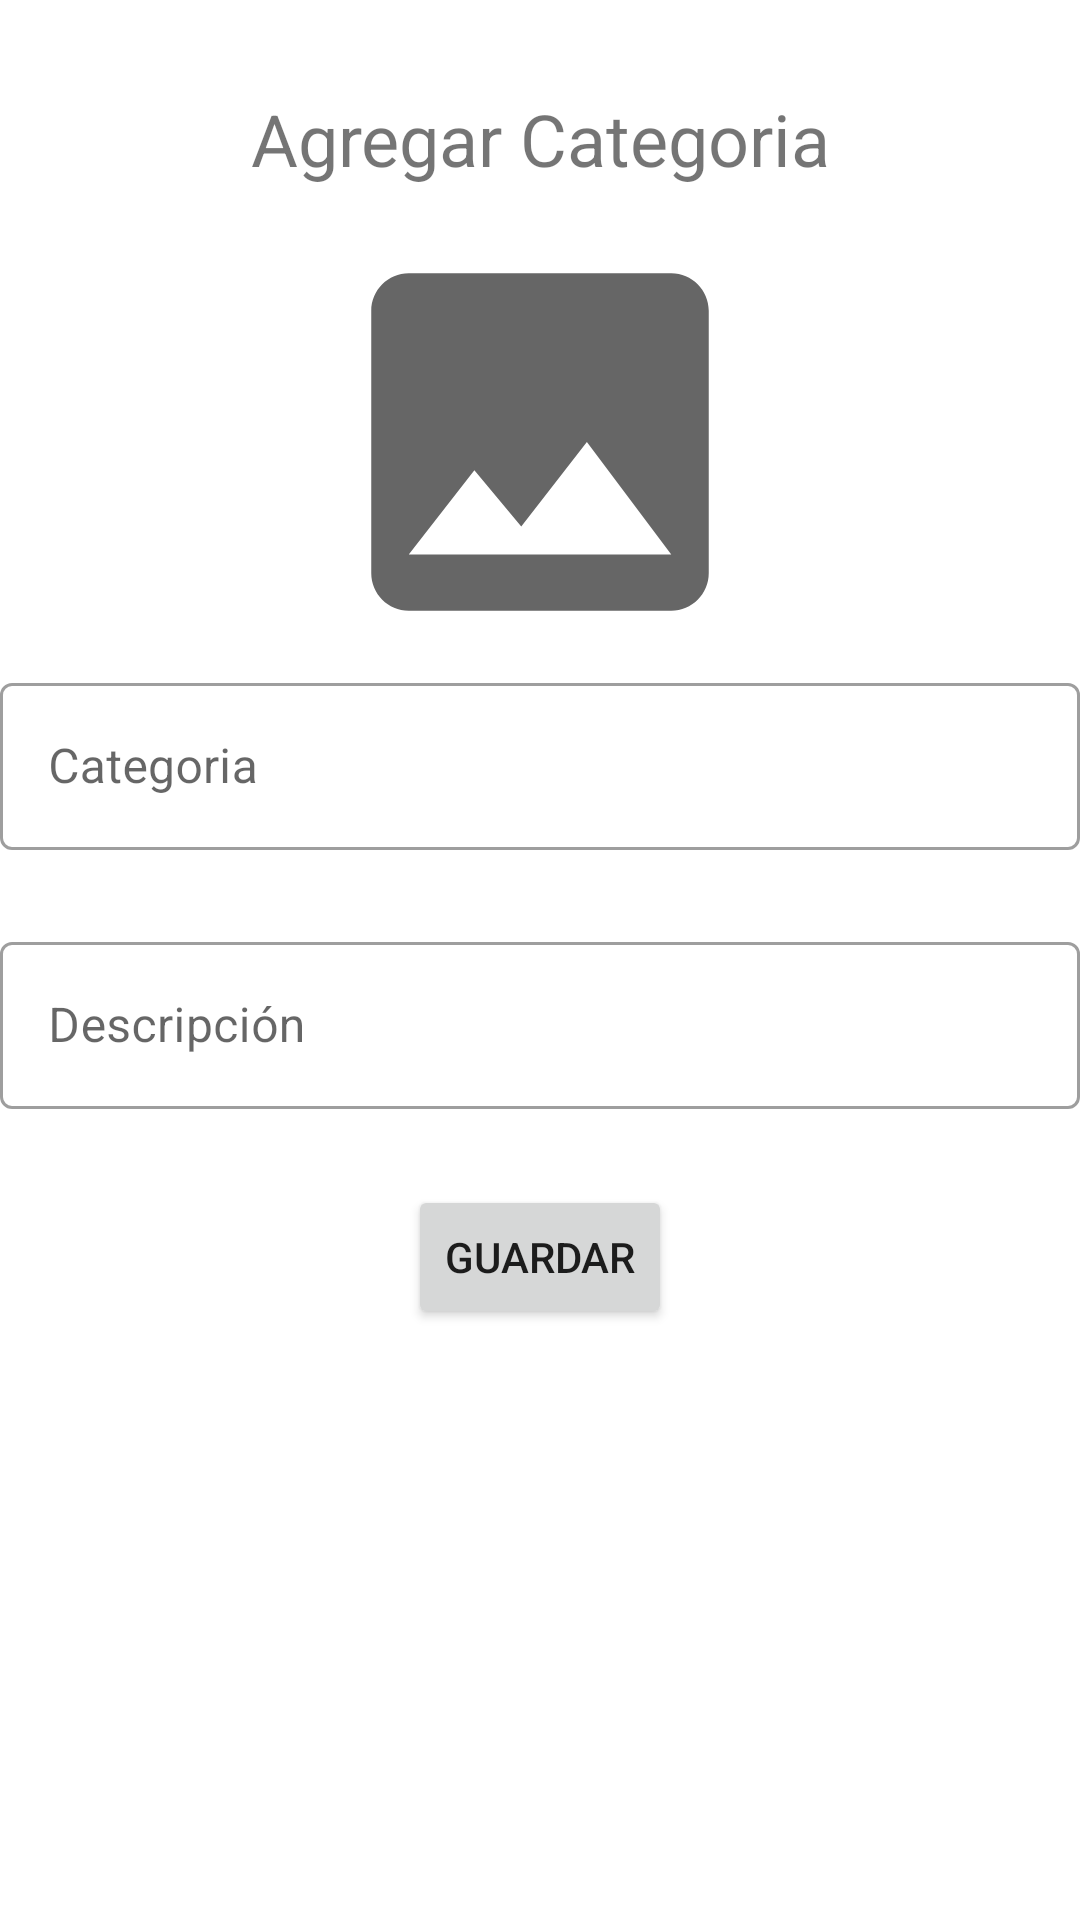

Write the Android layout XML for this screen, with the resource values it uses.
<!-- AndroidManifest.xml: application theme Theme.VentasMoviles -->
<!-- res/layout/fragment_registrar_categoria.xml -->
<?xml version="1.0" encoding="utf-8"?>
<LinearLayout xmlns:android="http://schemas.android.com/apk/res/android"
    xmlns:tools="http://schemas.android.com/tools"
    android:layout_width="match_parent"
    android:layout_height="match_parent"
    xmlns:app="http://schemas.android.com/apk/res-auto"
    android:orientation="vertical"
    android:layout_marginHorizontal="10sp"
    tools:context=".sys.ui.view.RegistrarCategoriaFragment">

    <TextView
        android:id="@+id/title"
        android:layout_width="match_parent"
        android:layout_height="wrap_content"
        android:text="Agregar Categoria"
        android:textAlignment="center"
        android:textSize="24sp"
        android:layout_marginTop="30sp"/>
    <ImageView
        android:id="@+id/image_field"
        android:layout_width="150sp"
        android:layout_height="150sp"
        android:src="@drawable/ic_baseline_image_24"
        android:layout_gravity="center"
        android:contentDescription="@string/todo"
        android:layout_marginTop="10sp"/>
    <com.google.android.material.textfield.TextInputLayout
        app:errorEnabled="true"
        app:helperTextEnabled="true"
        android:layout_height="wrap_content"
        android:layout_width="match_parent"
        android:hint="@string/categoria_field_label"
        android:layout_marginBottom="5sp"
        style="@style/Widget.MaterialComponents.TextInputLayout.OutlinedBox">
        <com.google.android.material.textfield.TextInputEditText
            android:id="@+id/categoria_register_field"
            android:layout_width="match_parent"
            android:layout_height="wrap_content"
            android:inputType="text"/>
    </com.google.android.material.textfield.TextInputLayout>
    <com.google.android.material.textfield.TextInputLayout
        app:errorEnabled="true"
        app:helperTextEnabled="true"
        android:layout_height="wrap_content"
        android:layout_width="match_parent"
        android:hint="@string/descripcion_label"
        android:layout_marginBottom="5sp"
        style="@style/Widget.MaterialComponents.TextInputLayout.OutlinedBox">
        <com.google.android.material.textfield.TextInputEditText
            android:id="@+id/descripcion_categoria_field"
            android:layout_width="match_parent"
            android:layout_height="wrap_content"
            android:inputType="text"/>
    </com.google.android.material.textfield.TextInputLayout>
    <Button
        android:id="@+id/save_categoria_btn"
        android:layout_width="wrap_content"
        android:layout_height="wrap_content"
        android:text="@string/guardar_field_label"
        android:layout_gravity="center"/>
</LinearLayout>
<!-- resources referenced by this layout -->
<resources>
  <!-- drawable ic_baseline_image_24 (drawable) -->
  <vector android:height="150sp" android:tint="?attr/colorControlNormal"
      android:viewportHeight="24" android:viewportWidth="24"
      android:width="150sp" xmlns:android="http://schemas.android.com/apk/res/android">
      <path android:fillColor="@android:color/white" android:pathData="M21,19V5c0,-1.1 -0.9,-2 -2,-2H5c-1.1,0 -2,0.9 -2,2v14c0,1.1 0.9,2 2,2h14c1.1,0 2,-0.9 2,-2zM8.5,13.5l2.5,3.01L14.5,12l4.5,6H5l3.5,-4.5z"/>
  </vector>
  <string name="categoria_field_label">Categoria</string>
  <string name="descripcion_label">Descripción</string>
  <string name="guardar_field_label">Guardar</string>
  <string name="todo">TODO</string>
  
      //fragemnt label
  <style name="Theme.VentasMoviles" parent="Theme.MaterialComponents.DayNight.NoActionBar">
          
          <item name="colorPrimary">@color/purple_500</item>
          <item name="colorPrimaryVariant">@color/purple_700</item>
          <item name="colorOnPrimary">@color/white</item>
          
          <item name="colorSecondary">@color/teal_200</item>
          <item name="colorSecondaryVariant">@color/teal_700</item>
          <item name="colorOnSecondary">@color/black</item>
          
          <item name="android:statusBarColor" tools:targetApi="l">?attr/colorPrimaryVariant</item>
          
      </style>
  <color name="purple_500">#FF6200EE</color>
  <color name="purple_700">#004ba0</color>
  <color name="white">#FFFFFFFF</color>
  <color name="teal_200">#FF03DAC5</color>
  <color name="teal_700">#FF018786</color>
  <color name="black">#FF000000</color>
</resources>
